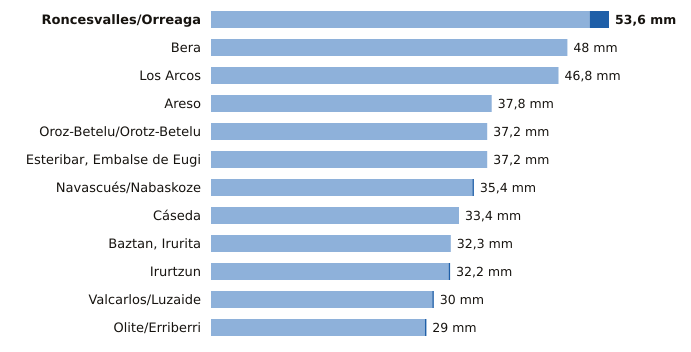

The data file committed next to this chart (first rows):
estacion, provincia, indicativo, mm_6_dias_anteriores, mm_hoy, mm_7_dias, horas_de_hoy
Roncesvalles/Orreaga, Navarra, 9228T, 51.0, 2.6, 53.6, 7
Bera, Navarra, 1010X, 48.0, 0.0, 48.0, 7
Los Arcos, Navarra, 9171K, 46.8, 0.0, 46.8, 7
Areso, Navarra, 1033X, 37.8, 0.0, 37.8, 7
Oroz-Betelu/Orotz-Betelu, Navarra, 9228J, 37.2, 0.0, 37.2, 7
Esteribar, Embalse de Eugi, Navarra, 9257X, 37.2, 0.0, 37.2, 7
Navascués/Nabaskoze, Navarra, 9238X, 35.2, 0.2, 35.4, 7
Cáseda, Navarra, 9245X, 33.4, 0.0, 33.4, 7
Baztan, Irurita, Navarra, 1002Y, 32.3, 0.0, 32.3, 7
Irurtzun, Navarra, 9274X, 32.0, 0.2, 32.2, 7
Valcarlos/Luzaide, Navarra, 9995Y, 29.8, 0.2, 30.0, 7
Olite/Erriberri, Navarra, 9252X, 28.8, 0.2, 29.0, 7
